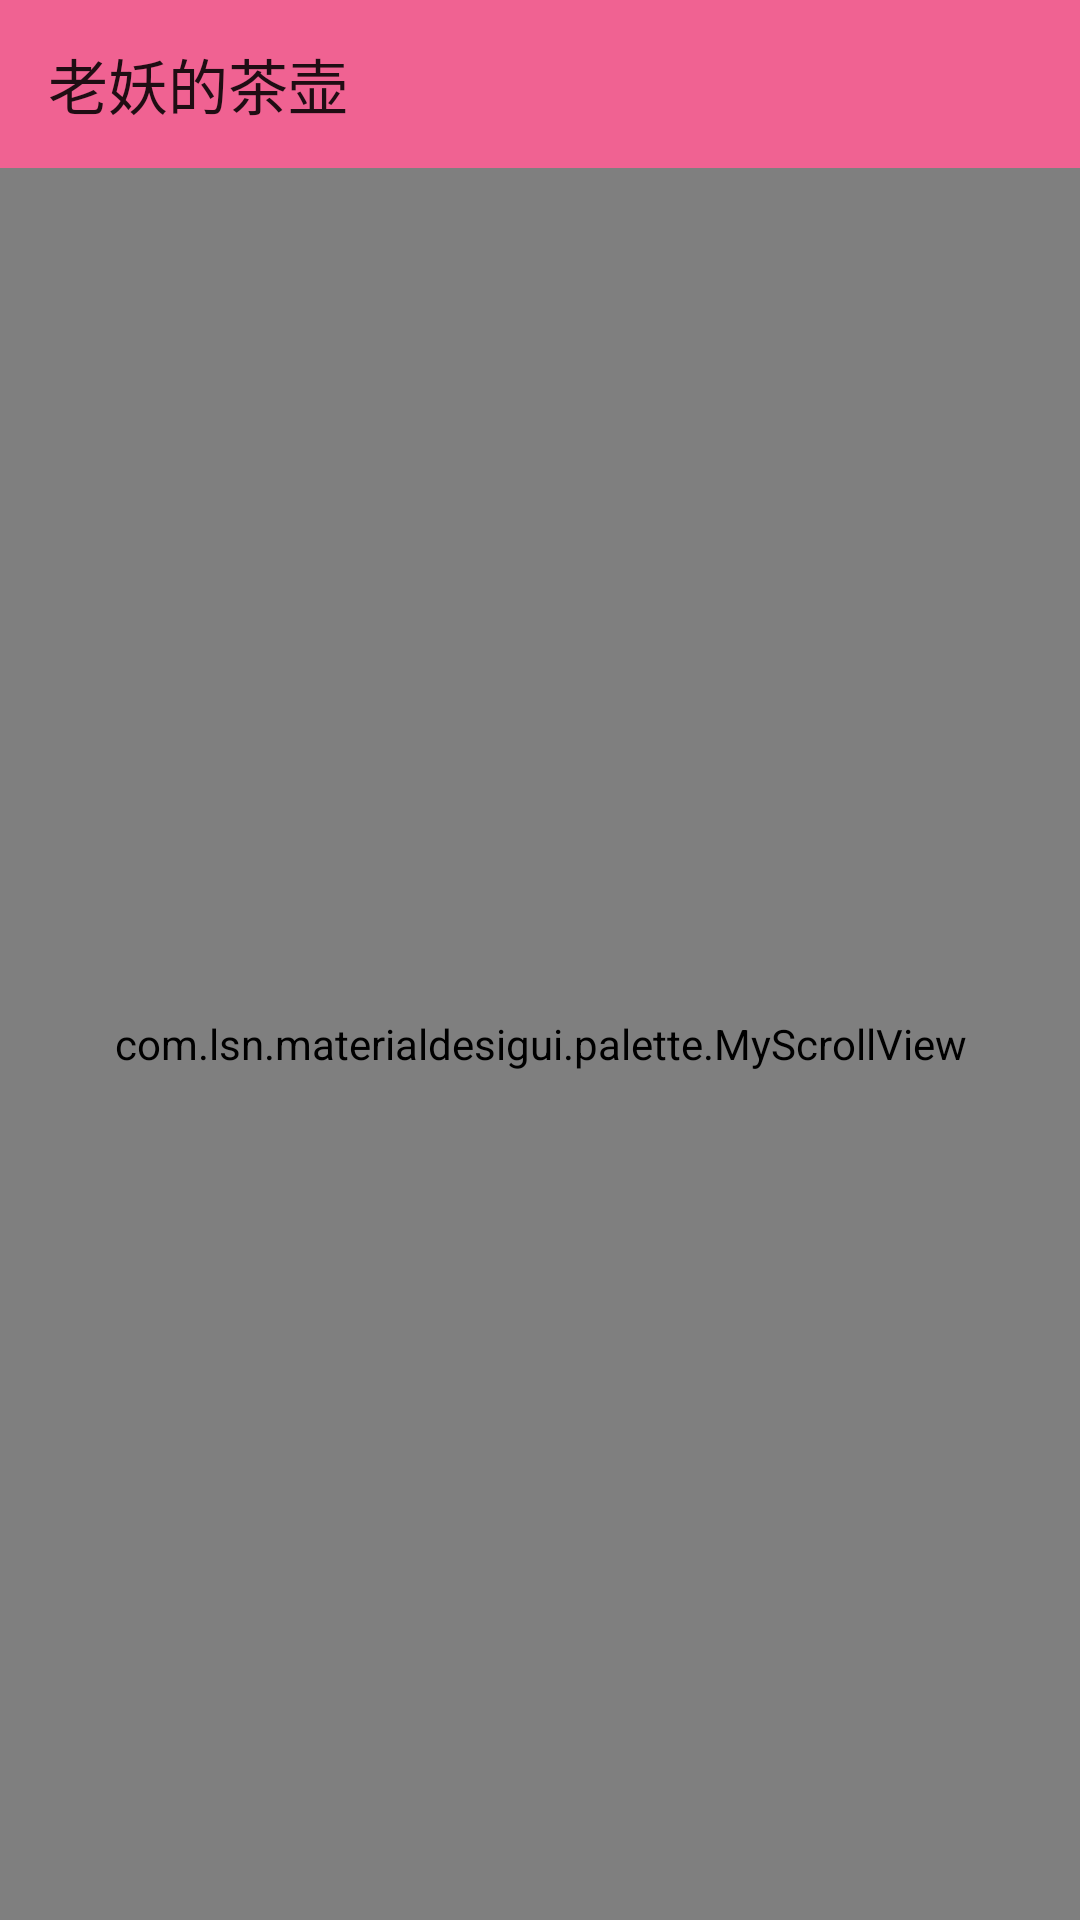

Produce the Android XML layout that renders to this screen, including the resource entries it uses.
<!-- AndroidManifest.xml: application theme AppTheme2 -->
<!-- res/layout/activity_scroll_toolbar.xml -->
<RelativeLayout
    xmlns:android="http://schemas.android.com/apk/res/android"
    xmlns:app="http://schemas.android.com/apk/res-auto"
    xmlns:tools="http://schemas.android.com/tools"
    android:layout_width="match_parent"
    android:layout_height="match_parent"
    >

    <com.lsn.materialdesigui.palette.MyScrollView
        android:id="@+id/scrollView"
        android:clipToPadding="false"
        android:clipChildren="false"
        android:paddingTop="?attr/actionBarSize"
        android:layout_width="fill_parent"
        android:layout_height="fill_parent" >

        <android.support.v7.widget.LinearLayoutCompat
            android:orientation="vertical"
            android:layout_width="fill_parent"
            android:layout_height="fill_parent" >

            <Button
                android:id="@+id/button1"
                style="?android:attr/buttonStyleSmall"
                android:layout_width="match_parent"
                android:layout_height="match_parent"
                android:text="Button0" />

            <Button
                style="?android:attr/buttonStyleSmall"
                android:layout_width="match_parent"
                android:layout_height="match_parent"
                android:text="Button1" />

            <Button
                style="?android:attr/buttonStyleSmall"
                android:layout_width="match_parent"
                android:layout_height="match_parent"
                android:text="Button2" />

            <Button
                style="?android:attr/buttonStyleSmall"
                android:layout_width="match_parent"
                android:layout_height="match_parent"
                android:text="Button3" />

            <Button
                style="?android:attr/buttonStyleSmall"
                android:layout_width="match_parent"
                android:layout_height="match_parent"
                android:text="Button4" />

            <Button
                style="?android:attr/buttonStyleSmall"
                android:layout_width="match_parent"
                android:layout_height="match_parent"
                android:text="Button" />

            <Button
                style="?android:attr/buttonStyleSmall"
                android:layout_width="match_parent"
                android:layout_height="match_parent"
                android:text="Button" />

            <Button
                style="?android:attr/buttonStyleSmall"
                android:layout_width="match_parent"
                android:layout_height="match_parent"
                android:text="Button" />

            <Button
                style="?android:attr/buttonStyleSmall"
                android:layout_width="match_parent"
                android:layout_height="match_parent"
                android:text="Button" />
            <Button
                style="?android:attr/buttonStyleSmall"
                android:layout_width="match_parent"
                android:layout_height="match_parent"
                android:text="Button" />
            <Button
                style="?android:attr/buttonStyleSmall"
                android:layout_width="match_parent"
                android:layout_height="match_parent"
                android:text="Button" />
            <Button
                style="?android:attr/buttonStyleSmall"
                android:layout_width="match_parent"
                android:layout_height="match_parent"
                android:text="Button" />
            <Button
                style="?android:attr/buttonStyleSmall"
                android:layout_width="match_parent"
                android:layout_height="match_parent"
                android:text="Button" />
            <Button
                style="?android:attr/buttonStyleSmall"
                android:layout_width="match_parent"
                android:layout_height="match_parent"
                android:text="Button" />
            <Button
                style="?android:attr/buttonStyleSmall"
                android:layout_width="match_parent"
                android:layout_height="match_parent"
                android:text="Button" />
            <Button
                style="?android:attr/buttonStyleSmall"
                android:layout_width="match_parent"
                android:layout_height="match_parent"
                android:text="Button" />
        </android.support.v7.widget.LinearLayoutCompat>
    </com.lsn.materialdesigui.palette.MyScrollView>

    <android.support.v7.widget.Toolbar
        android:id="@+id/toolbar"
        android:layout_width="match_parent"
        android:layout_height="?attr/actionBarSize"
        app:title="老妖的茶壶"
        android:background="?attr/colorPrimary"
        >
    </android.support.v7.widget.Toolbar>

</RelativeLayout>
<!-- resources referenced by this layout -->
<resources>
  <style name="AppTheme2" parent="AppBaseTheme">
          
          <item name="android:textColor">@color/mytextcolor</item>
          <item name="colorPrimary">@color/colorPrimary_pink</item>
          <item name="colorPrimaryDark">@color/colorPrimary_pinkDark</item>
          
          
      </style>
  <style name="AppBaseTheme" parent="Theme.AppCompat.Light.NoActionBar">
          
      </style>
  <color name="mytextcolor">#906292</color>
  <color name="colorPrimary_pink">#F06292</color>
  <color name="colorPrimary_pinkDark">#E91E63</color>
</resources>
